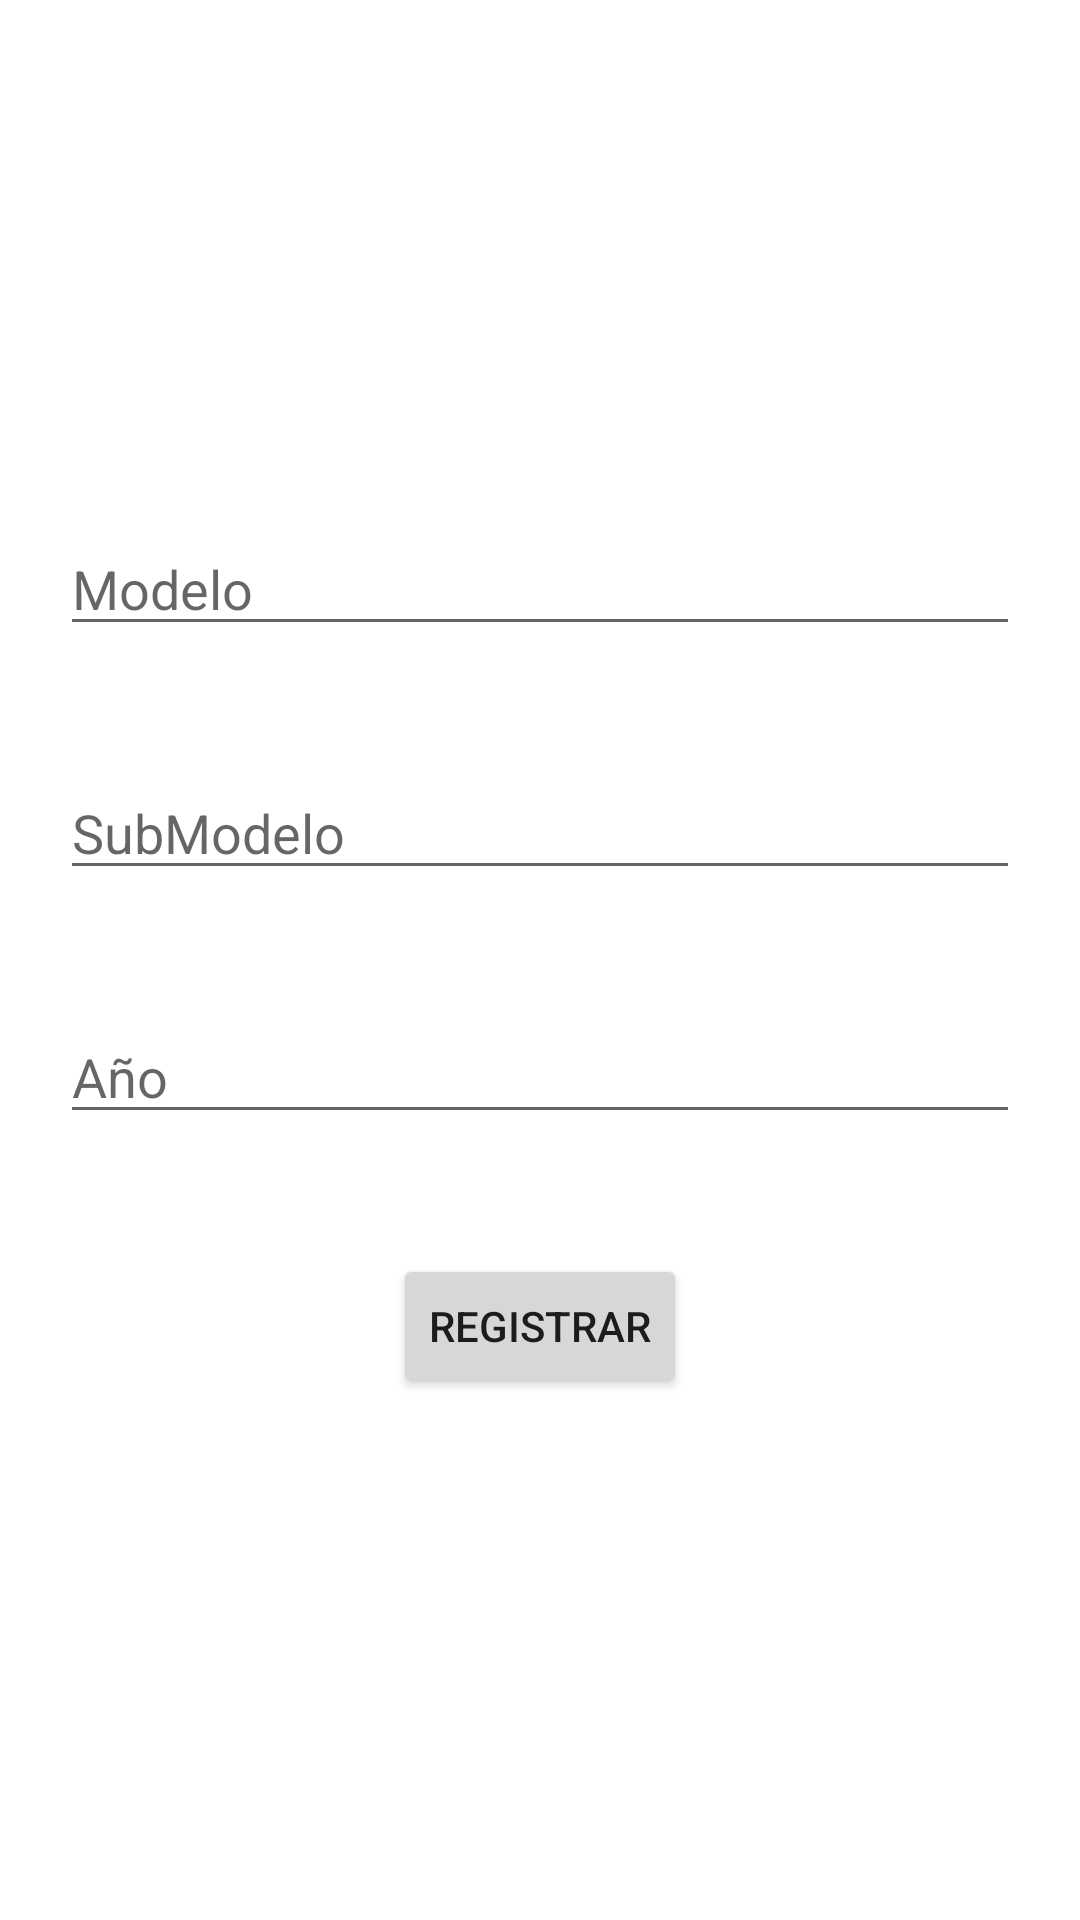

This screen was rendered from an Android layout file. Write that file and the resources it references.
<!-- AndroidManifest.xml: application theme Theme.RAdame -->
<!-- res/layout/activity_register.xml -->
<?xml version="1.0" encoding="utf-8"?>
<LinearLayout xmlns:android="http://schemas.android.com/apk/res/android"
    xmlns:app="http://schemas.android.com/apk/res-auto"
    xmlns:tools="http://schemas.android.com/tools"
    android:layout_width="match_parent"
    android:layout_height="match_parent"
    android:orientation="vertical"
    android:gravity="center"
    android:layout_margin="40dp"
    tools:context=".view.RegisterActivity">

    <EditText
        android:id="@+id/model"
        tools:text="Model"
        android:hint="Modelo"
        android:layout_margin="20dp"
        android:layout_width="match_parent"
        android:layout_height="wrap_content"/>
    <EditText
        android:id="@+id/submodel"
        tools:text="SubModel"
        android:hint="SubModelo"
        android:layout_margin="20dp"
        android:layout_width="match_parent"
        android:layout_height="wrap_content"/>
    <EditText
        android:id="@+id/year"
        tools:text="Year"
        android:hint="Año"
        android:layout_margin="20dp"
        android:layout_width="match_parent"
        android:layout_height="wrap_content"/>
    <Button
        android:id="@+id/register"
        android:text="Registrar"
        android:layout_margin="20dp"
        android:layout_width="wrap_content"
        android:layout_height="wrap_content"/>

</LinearLayout>
<!-- resources referenced by this layout -->
<resources>
  <style name="Theme.RAdame" parent="Theme.MaterialComponents.DayNight.DarkActionBar">
          
          <item name="colorPrimary">@color/purple_500</item>
          <item name="colorPrimaryVariant">@color/purple_700</item>
          <item name="colorOnPrimary">@color/white</item>
          
          <item name="colorSecondary">@color/teal_200</item>
          <item name="colorSecondaryVariant">@color/teal_700</item>
          <item name="colorOnSecondary">@color/black</item>
          
          <item name="android:statusBarColor">?attr/colorPrimaryVariant</item>
          
      </style>
  <!-- not gathered from this repository: default colours our renderer supplied (Android Studio template values) -->
  <color name="purple_500">#FF6200EE</color>
  <color name="purple_700">#FF3700B3</color>
  <color name="teal_200">#FF03DAC5</color>
  <color name="teal_700">#FF018786</color>
  <color name="black">#FF000000</color>
  <color name="white">#FFFFFFFF</color>
</resources>
